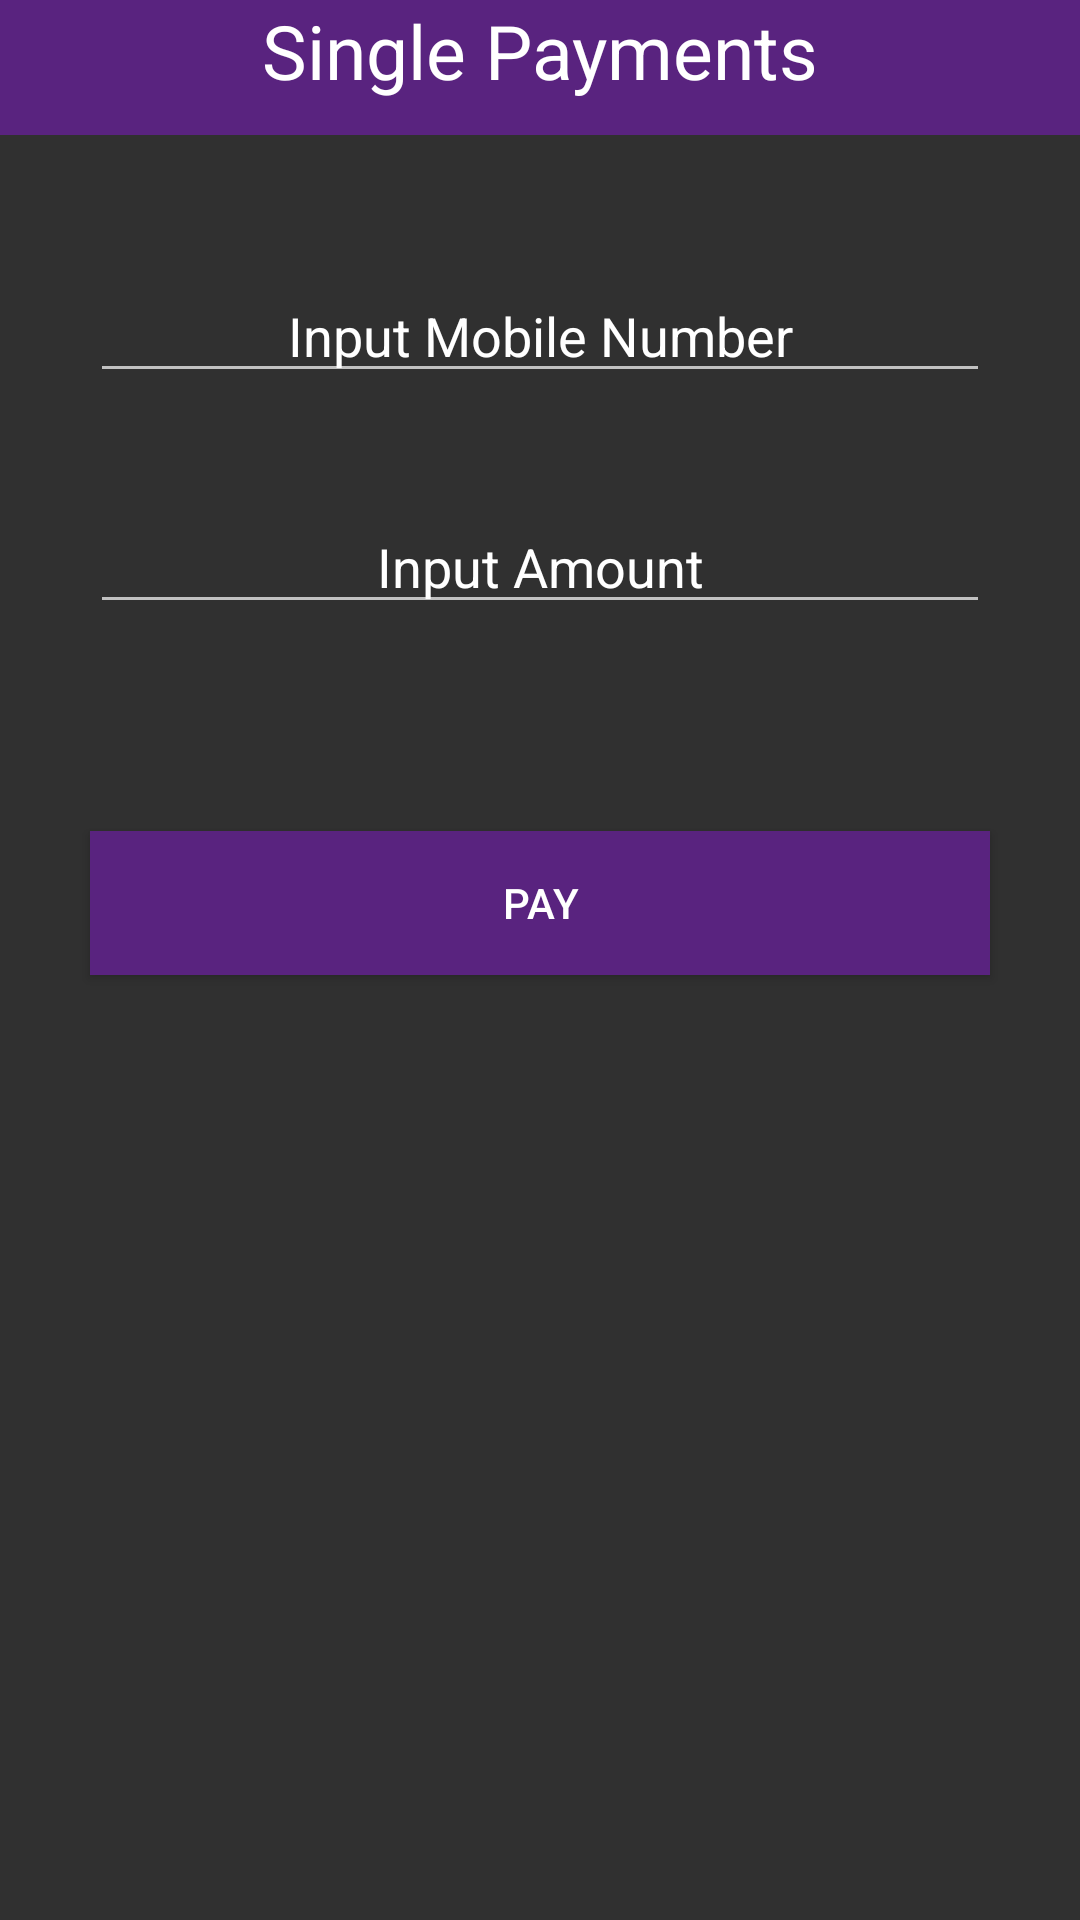

Android layout source for this screen:
<!-- AndroidManifest.xml: application theme AppTheme -->
<!-- res/layout/activity_singlepay.xml -->
<?xml version="1.0" encoding="utf-8"?>
<android.widget.RelativeLayout xmlns:android="http://schemas.android.com/apk/res/android"
    xmlns:app="http://schemas.android.com/apk/res-auto"
    xmlns:tools="http://schemas.android.com/tools"
    android:layout_width="match_parent"
    android:layout_height="match_parent"
    tools:context="ke.co.ryletechnologies.dibonsyst.activity.SinglepayActivity"
    android:background="@drawable/index1">


    <EditText
        android:id="@+id/etMobNumber"
        android:layout_width="300sp"
        android:layout_height="40sp"
        android:ems="10"
        android:inputType="number"
        android:layout_marginTop="46dp"
        android:textAlignment="center"

        android:layout_below="@+id/tVSinglePay"
        android:layout_alignLeft="@+id/etAmount"
        android:layout_alignStart="@+id/etAmount"
        android:hint="Input Mobile Number"
        android:textColorHint="#fff"/>

    <EditText
        android:id="@+id/etAmount"
        android:layout_width="300sp"
        android:layout_height="40sp"
        android:ems="10"
        android:hint="Input Amount"
        android:inputType="number"
        android:layout_marginTop="37dp"
        android:textAlignment="center"
        android:layout_below="@+id/etMobNumber"
        android:layout_alignLeft="@+id/bPay"
        android:layout_alignStart="@+id/bPay"
        android:textColorHint="#fff"/>

    <Button
        android:id="@+id/bPay"
        android:layout_width="300sp"
        android:layout_height="wrap_content"
        android:background="#59237f"
        android:text="PAY"
        android:textColor="#fff"
        android:layout_below="@+id/etAmount"
        android:layout_centerHorizontal="true"
        android:layout_marginTop="69dp" />

    <TextView
        android:id="@+id/tVSinglePay"
        android:layout_width="match_parent"
        android:layout_height="45sp"
        android:background="#59237f"
        android:text="Single Payments"
        android:textAlignment="center"
        android:textColor="#fff"
        android:textSize="25sp"
      />


</android.widget.RelativeLayout>
<!-- resources referenced by this layout -->
<resources>
  <style name="AppTheme" parent="Theme.AppCompat.NoActionBar">
          
          <item name="colorPrimary">@color/colorPrimary</item>
          <item name="colorPrimaryDark">@color/colorPrimaryDark</item>
          <item name="colorAccent">@color/colorAccent</item>
      </style>
  <color name="colorPrimary">#3F51B5</color>
  <color name="colorPrimaryDark">#303F9F</color>
  <color name="colorAccent">#FF4081</color>
</resources>
